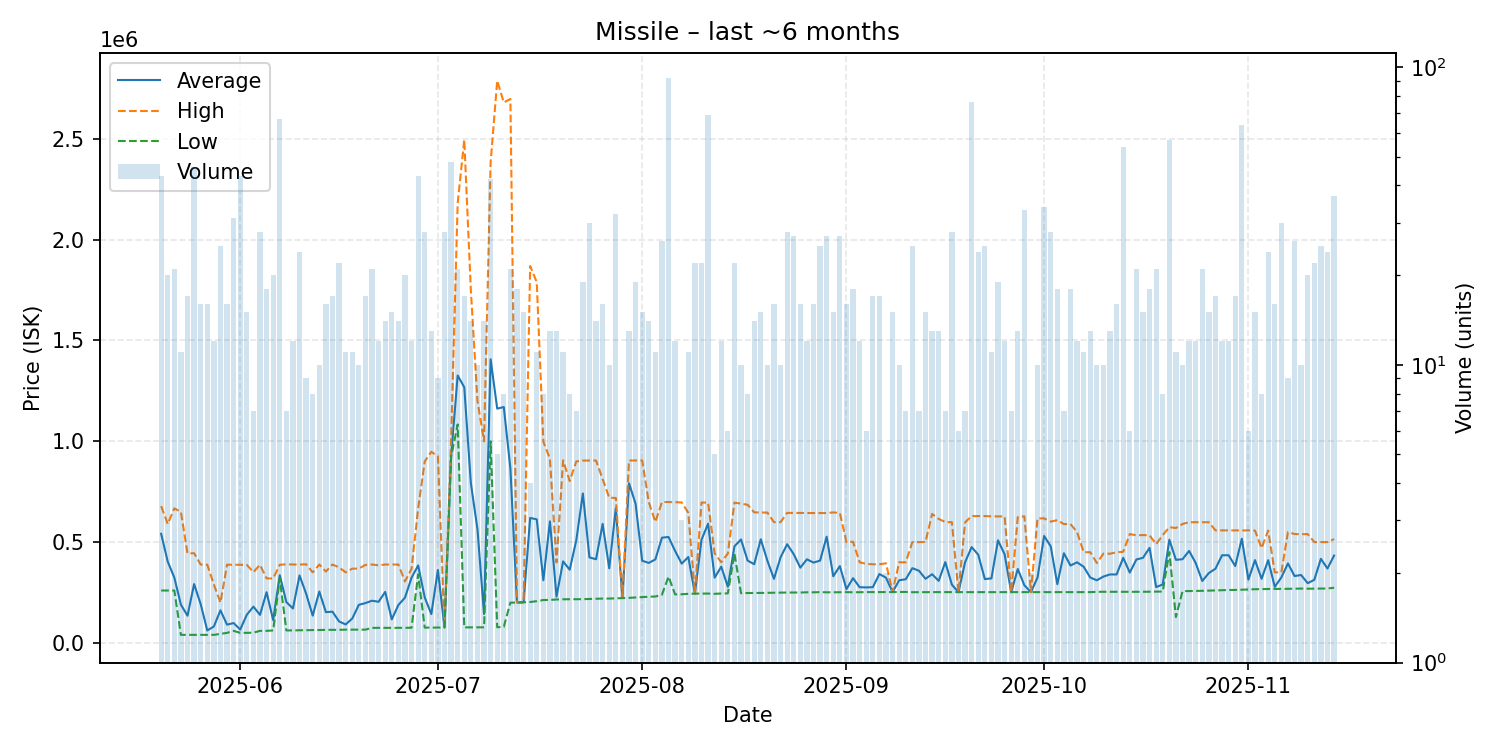

Values plotted in this chart, from the file beside it:
date, average, highest, lowest, order_count, volume
2025-05-20, 541244, 678500, 260000, 17, 43
2025-05-21, 403160, 590000, 260000, 15, 20
2025-05-22, 324011, 667400, 260000, 11, 21
2025-05-23, 189545, 649800, 40050, 10, 11
2025-05-24, 135097, 444000, 40050, 13, 17
2025-05-25, 291829, 445000, 40050, 24, 46
2025-05-26, 192583, 388600, 40110, 12, 16
2025-05-27, 61878, 388100, 40130, 6, 16
2025-05-28, 81702, 289500, 40140, 9, 12
2025-05-29, 161743, 200000, 45010, 20, 25
2025-05-30, 90762, 388000, 50000, 7, 16
2025-05-31, 98628, 387800, 60000, 16, 31
2025-06-01, 66439, 387800, 50030, 16, 43
2025-06-02, 139788, 387400, 50060, 14, 15
2025-06-03, 180164, 351000, 51020, 7, 7
2025-06-04, 139194, 387500, 60000, 17, 28
2025-06-05, 251611, 320000, 60040, 11, 18
2025-06-06, 113516, 319800, 62000, 12, 20
2025-06-07, 335971, 387500, 319700, 22, 67
2025-06-08, 202656, 390000, 62150, 7, 7
2025-06-09, 171050, 388850, 62150, 9, 12
2025-06-10, 334633, 388900, 63000, 4, 24
2025-06-11, 244560, 390000, 63010, 9, 9
2025-06-12, 135504, 350000, 64005, 8, 8
2025-06-13, 255002, 388900, 64030, 7, 10
2025-06-14, 152679, 354000, 65040, 14, 16
2025-06-15, 155069, 388900, 65050, 9, 17
2025-06-16, 106811, 375000, 65050, 15, 22
2025-06-17, 91818, 350000, 66000, 9, 11
2025-06-18, 120999, 368450, 66010, 10, 11
2025-06-19, 189078, 368650, 66015, 10, 10
2025-06-20, 197709, 387000, 66020, 16, 17
2025-06-21, 209477, 388900, 74910, 17, 21
2025-06-22, 204109, 385000, 74910, 10, 12
2025-06-23, 253149, 388900, 74930, 12, 14
2025-06-24, 116786, 388850, 74930, 13, 15
2025-06-25, 188117, 388900, 74930, 10, 14
2025-06-26, 224547, 305100, 75000, 11, 20
2025-06-27, 323725, 367450, 75500, 8, 12
2025-06-28, 384295, 666800, 340000, 24, 43
2025-06-29, 225968, 900000, 76010, 18, 28
2025-06-30, 143170, 948000, 76100, 7, 13
2025-07-01, 361630, 924900, 76210, 6, 9
2025-07-02, 77005, 77010, 77000, 14, 28
2025-07-03, 924162, 999800, 923000, 15, 48
2025-07-04, 1326307, 2180000, 1083500, 13, 21
2025-07-05, 1268030, 2495000, 77150, 14, 17
2025-07-06, 792384, 1749500, 77290, 8, 14
2025-07-07, 564762, 1201000, 77445, 10, 10
2025-07-08, 143416, 999700, 77540, 5, 14
2025-07-09, 1406617, 2383000, 999850, 20, 42
2025-07-10, 1161878, 2788000, 77800, 5, 5
2025-07-11, 1169961, 2680000, 79930, 8, 8
2025-07-12, 865420, 2697500, 200100, 11, 21
2025-07-13, 200644, 201100, 200000, 10, 18
2025-07-14, 201727, 202000, 201400, 6, 15
2025-07-15, 619875, 1869000, 203100, 3, 4
2025-07-16, 612955, 1789000, 207100, 9, 11
2025-07-17, 310875, 998000, 212900, 6, 8
2025-07-18, 602885, 913400, 213300, 13, 13
... 119 more rows
